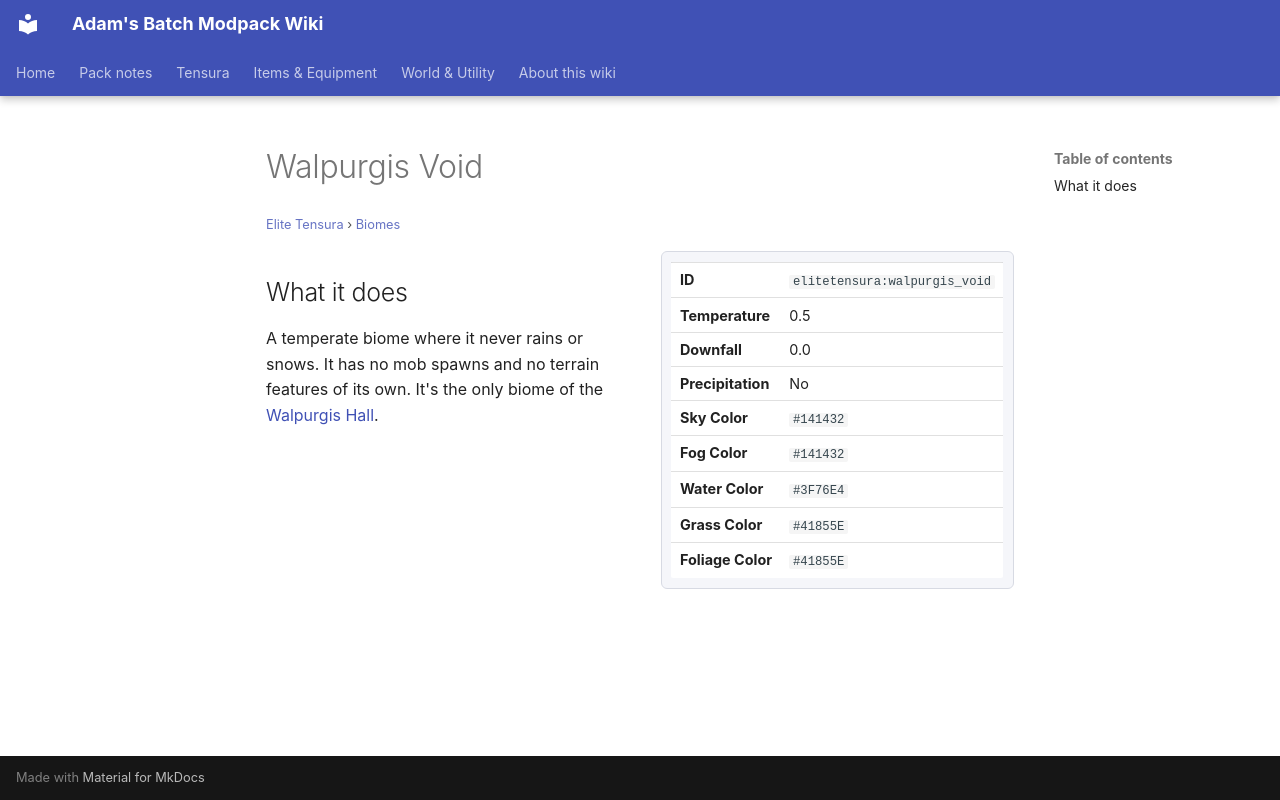

repository: Proteus-Nell/Adams-Batch-MC-Modpack-Wiki · page: elite-tensura/biomes/walpurgis-void/index.html · generator: mkdocs

# Walpurgis Void

<small>[Elite Tensura](../index.md) &rsaquo; [Biomes](index.md)</small>

<div class="infobox" markdown>

| | |
|---|---|
| **ID** | `elitetensura:walpurgis_void` |
| **Temperature** | 0.5 |
| **Downfall** | 0.0 |
| **Precipitation** | No |
| **Sky Color** | `#141432` |
| **Fog Color** | `#141432` |
| **Water Color** | `#3F76E4` |
| **Grass Color** | `#41855E` |
| **Foliage Color** | `#41855E` |

</div>

## What it does

A temperate biome where it never rains or snows. It has no mob spawns and no terrain features of its own. It's the only biome of the [Walpurgis Hall](../dimensions/walpurgis-hall.md).
